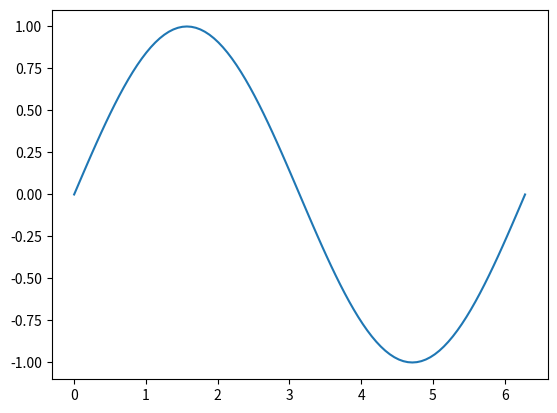

The matplotlib source for this figure:

from numpy import linspace, array, sin 
from math import pi                     #  sin from math is not a vector function 
                                        # So, y = sin(x) does not work 
import matplotlib.pyplot as plt  

     
x =  linspace( 0., 2*pi, 101) 
y = sin(x)
   
plt.plot(x, y)   
plt.show()

